Run: headless pygame with SDL's dummy video driver; simulated clock (each Clock.tick advances the game by its frame time, no real sleeping); random seed 0; keys injected as events and as key.get_pressed() state; mouse plan: one left click at the window centre at the start of phase 2, then a move to the lower-right quarter at the start of phase 3.
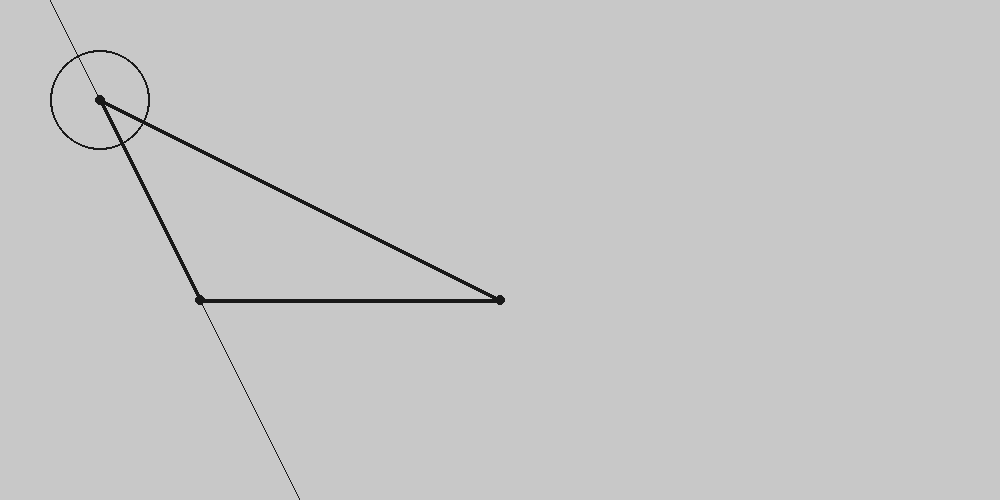
Frame 1 of 4 · flips 1–60 · no input
Frame 2 of 4 · flips 61–180 · clicked the window centre · tapped SPACE, RETURN · held RIGHT (→), D · screen unchanged from frame 1, image omitted
Frame 3 of 4 · flips 181–300 · moved the mouse to the lower-right quarter · held DOWN (↓), S · screen unchanged from frame 2, image omitted
Frame 4 of 4 · flips 301–420 · held LEFT (←), A, UP (↑), W · screen unchanged from frame 3, image omitted

The pygame program that drew these frames:

# -*- coding: utf-8 -*-
from __future__ import annotations
from typing import Tuple,List,Union,Dict,Callable
from pygame import *
init()
# План:
# 1)Створення початкових умов
# 2)Побудова структури на базі данних початкових умов
#   2.0)Розбиття побудови на менші частинки
#   2.1)Побудова елементарних частинок за допомогою базових функцій побудови
# 3)Динамічна зміна початкових умов
class Point(Vector2):
    points:List[Point]=[]
    def __init__(self,pos:List[float],color:Union[Tuple[int,int,int],None]=(25,25,25),isMoveable:bool=False):
        super(Point, self).__init__(pos)
        self.color=color
        self.isMoveable=isMoveable
        Point.points.append(self)

    def draw(self,win):
        if color!=None:
            draw.circle(win,self.color,self.xy,5)

    @staticmethod
    def drawAll(win):
        for point in Point.points:
            point.draw(win)


class Line:
    lines:List[Line]=[]
    def __init__(self,startPoint:Vector2,endPoint:Vector2,color:Union[Tuple[int,int,int],None]=(25,25,25)):
        self.startPoint = startPoint
        self.endPoint = endPoint
        self.color = color

        Line.lines.append(self)

    def draw(self,win):
        if color != None:
            direction=(self.endPoint-self.startPoint).normalize()
            draw.line(win,self.color,self.startPoint-direction*2000,self.startPoint+direction*2000)

    @staticmethod
    def drawAll(win):
        for line in Line.lines:
            line.draw(win)

class Segment(Line):
    def __init__(self,startPoint:Vector2,endPoint:Vector2,color:Union[Tuple[int,int,int],None]=(25,25,25)):
        super(Segment, self).__init__(startPoint,endPoint,color)


    def draw(self,win):
        if color != None:
            draw.line(win,self.color,self.startPoint.xy,self.endPoint.xy,4)

class Circle:
    circles:List[Circle]=[]
    def __init__(self,center:Vector2,radius:float,color:Union[Tuple[int,int,int],None]=(25,25,25)):
        self.center:Vector2=center
        self.radius:float=radius
        self.color=color
        Circle.circles.append(self)

    def draw(self,win:Surface):
        if color != None:
            draw.circle(win,self.color,self.center.xy,self.radius,2)

    @staticmethod
    def drawAll(win:Surface):
        for circle in Circle.circles:
            circle.draw(win)


class PointMover:
    def __init__(self):
        self.currentPoint:Union[None,Point]=None

    def update(self):
        mPress=mouse.get_pressed()
        mPos:Vector2=Vector2(mouse.get_pos())
        if mPress[0]:
            if self.currentPoint==None:
                currentMin=2500
                for point in Point.points:
                    if point.isMoveable:
                        if (point-mPos).magnitude_squared()<currentMin:
                            currentMin = (point - mPos).magnitude_squared()
                            self.currentPoint=point

            if self.currentPoint!=None:
                self.currentPoint.xy=(mPos/10+self.currentPoint*9/10).xy
        else:
            self.currentPoint=None


class Game:
    def __init__(self):
        self.WIDTH=1000
        self.HEIGHT=500
        self.FPS=60
        self.BACKGROUND=(200,200,200)

        self.win=display.set_mode((self.WIDTH,self.HEIGHT))
        self.clock=time.Clock()
        self.isRunning=True


        Point([100,100],isMoveable=True)
        Point([200,300],isMoveable=True)
        Point([500, 300],isMoveable=True)
        Segment(Point.points[0], Point.points[1])
        Segment(Point.points[1], Point.points[2])
        Segment(Point.points[0], Point.points[2])
        Line(Point.points[0], Point.points[1])
        Circle(Point.points[0],50)

        self.pointMover=PointMover()

    def update(self):
        for even in event.get():
            if even.type==QUIT:
                self.stop()
        self.pointMover.update()


    def draw(self):
        Segment.drawAll(self.win)
        Circle.drawAll(self.win)
        Point.drawAll(self.win)


    def windowUpdate(self):
        display.update()
        self.win.fill(self.BACKGROUND)
        display.set_caption(str(round(self.clock.get_fps())))
        self.clock.tick(60)

    def run(self):
        while self.isRunning:
            self.update()
            self.draw()
            self.windowUpdate()
        quit()

    def stop(self):
        self.isRunning=False

if __name__=="__main__":
    game=Game()
    game.run()
